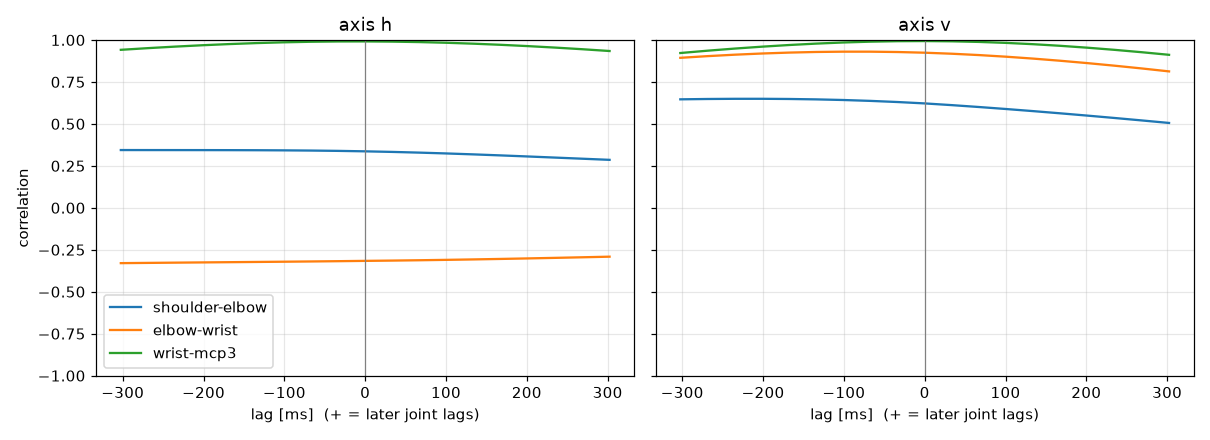

Values plotted in this chart, from the file beside it:
label, person, group, dpi, trial, band, seed, attempt, axis, pair, lag_ms, peak_r
Suzuka400, Suzuka, nonFPS, 400, trial_02_slow_s2, slow, 2, 1, h, shoulder-elbow, -302.4, 0.3441
Suzuka400, Suzuka, nonFPS, 400, trial_02_slow_s2, slow, 2, 1, h, elbow-wrist, -302.4, -0.3297
Suzuka400, Suzuka, nonFPS, 400, trial_02_slow_s2, slow, 2, 1, h, wrist-mcp3, -10.99, 0.9913
Suzuka400, Suzuka, nonFPS, 400, trial_02_slow_s2, slow, 2, 1, v, shoulder-elbow, -216.4, 0.6495
Suzuka400, Suzuka, nonFPS, 400, trial_02_slow_s2, slow, 2, 1, v, elbow-wrist, -85.39, 0.9303
Suzuka400, Suzuka, nonFPS, 400, trial_02_slow_s2, slow, 2, 1, v, wrist-mcp3, -5.623, 0.9934
